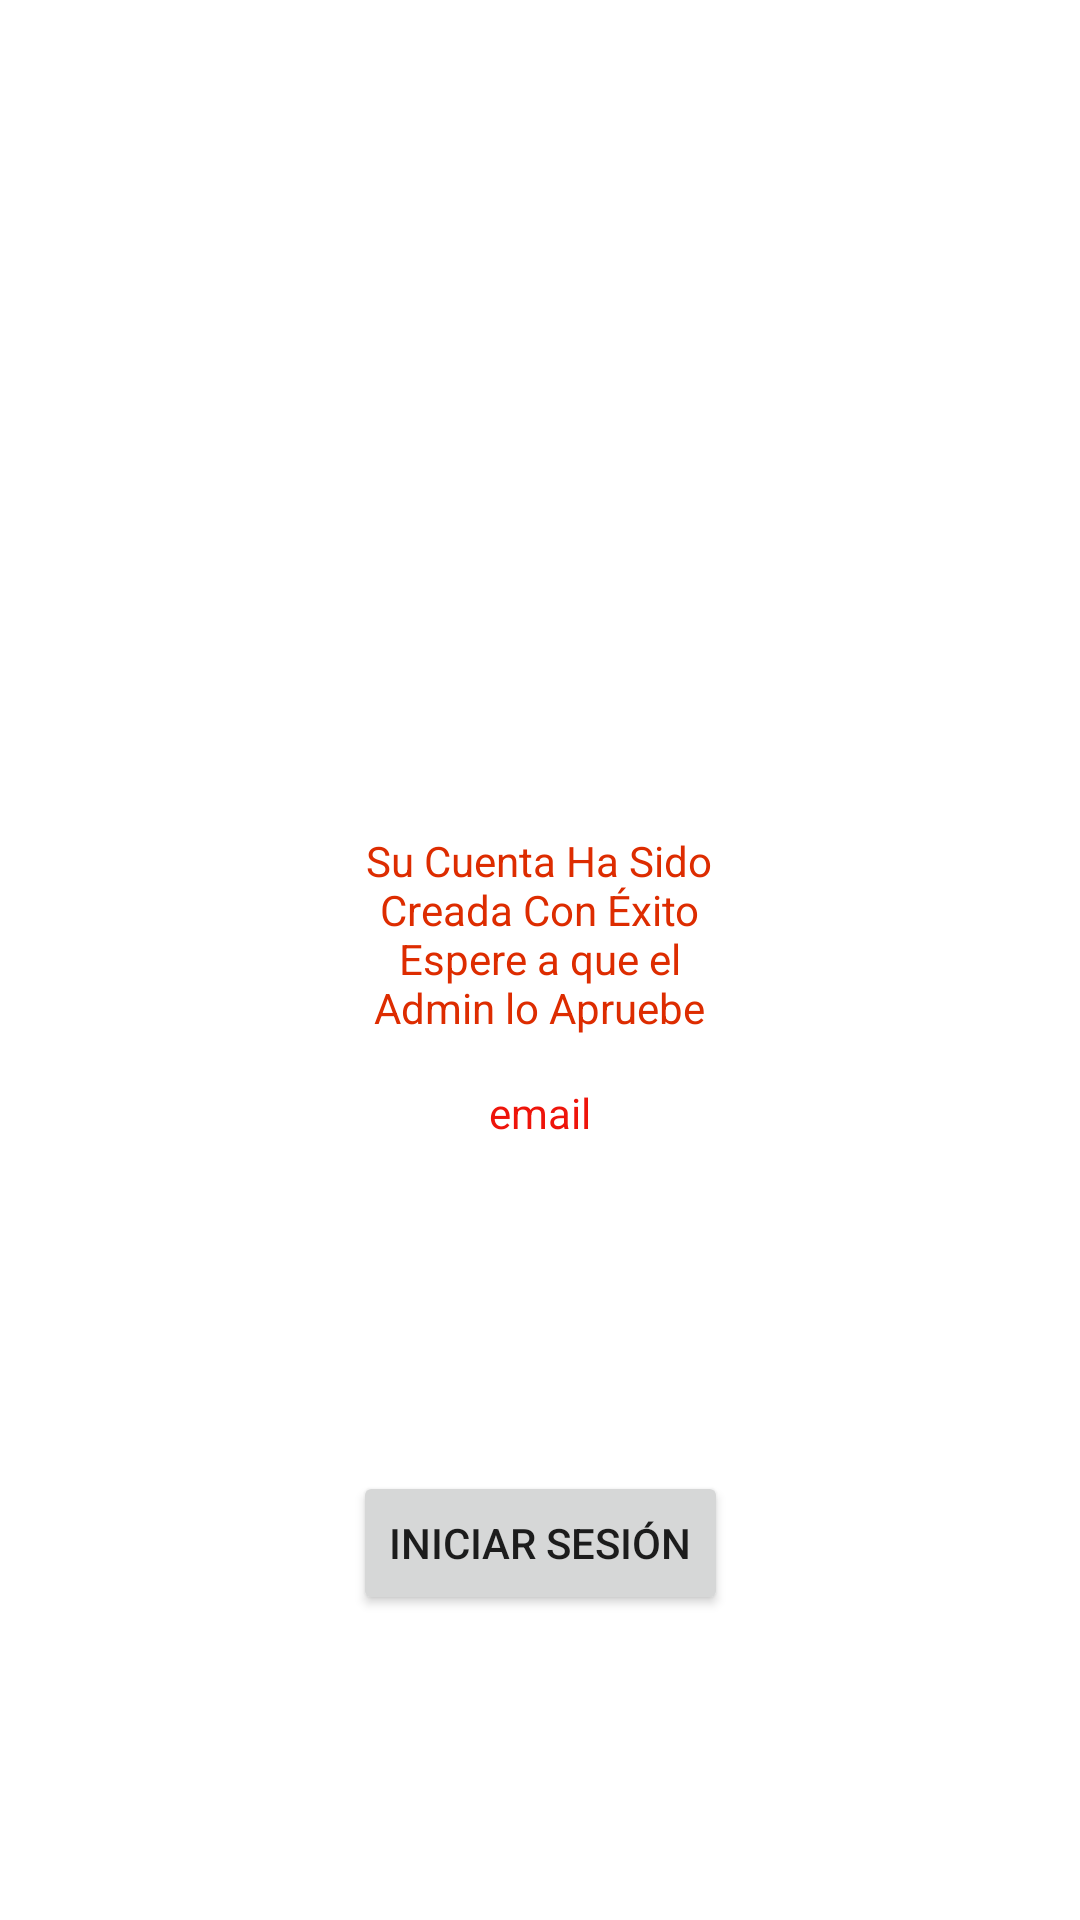

Here is an Android app screen rendered from its layout file. Give the layout XML and the strings, colors and styles it references.
<!-- AndroidManifest.xml: application theme Theme.Administrador -->
<!-- res/layout/activity_confirmacion.xml -->
<?xml version="1.0" encoding="utf-8"?>
<androidx.constraintlayout.widget.ConstraintLayout xmlns:android="http://schemas.android.com/apk/res/android"
    xmlns:app="http://schemas.android.com/apk/res-auto"
    xmlns:tools="http://schemas.android.com/tools"
    android:layout_width="match_parent"
    android:layout_height="match_parent"
    android:background="#FFFFFF">

    <TextView
        android:id="@+id/textView121"
        android:layout_width="132dp"
        android:layout_height="84dp"
        android:text="@string/su_cuenta_ha_sido_creada_con_xito"
        android:textAlignment="center"
        android:textColor="#DD2C00"
        app:layout_constraintBottom_toBottomOf="parent"
        app:layout_constraintEnd_toEndOf="parent"
        app:layout_constraintHorizontal_bias="0.498"
        app:layout_constraintStart_toStartOf="parent"
        app:layout_constraintTop_toTopOf="parent"
        app:layout_constraintVertical_bias="0.499"
        tools:ignore="TextSizeCheck" />

    <TextView
        android:id="@+id/emailTextView"
        android:layout_width="143dp"
        android:layout_height="27dp"
        android:text="@string/email3"
        android:textAlignment="center"
        android:textColor="#EE140A"
        app:layout_constraintBottom_toBottomOf="parent"
        app:layout_constraintEnd_toEndOf="parent"
        app:layout_constraintStart_toStartOf="parent"
        app:layout_constraintTop_toBottomOf="@+id/textView121"
        app:layout_constraintVertical_bias="0.0"
        tools:ignore="TextSizeCheck,TextContrastCheck" />

    <Button
        android:id="@+id/button"
        android:layout_width="wrap_content"
        android:layout_height="wrap_content"
        android:onClick="loginAction"
        android:text="@string/iniciar_sesi_n4"
        app:layout_constraintBottom_toBottomOf="parent"
        app:layout_constraintEnd_toEndOf="parent"
        app:layout_constraintStart_toStartOf="parent"
        app:layout_constraintTop_toBottomOf="@+id/emailTextView" />
</androidx.constraintlayout.widget.ConstraintLayout>
<!-- resources referenced by this layout -->
<resources>
  <string name="email3">email</string>
  <string name="iniciar_sesi_n4">Iniciar Sesión</string>
  <string name="su_cuenta_ha_sido_creada_con_xito">Su Cuenta Ha Sido Creada Con Éxito Espere a que el Admin lo Apruebe</string>
  <style name="Theme.Administrador" parent="Base.Theme.Administrador" />
  <style name="Base.Theme.Administrador" parent="Theme.AppCompat.Light.DarkActionBar">
          
          
      </style>
</resources>
